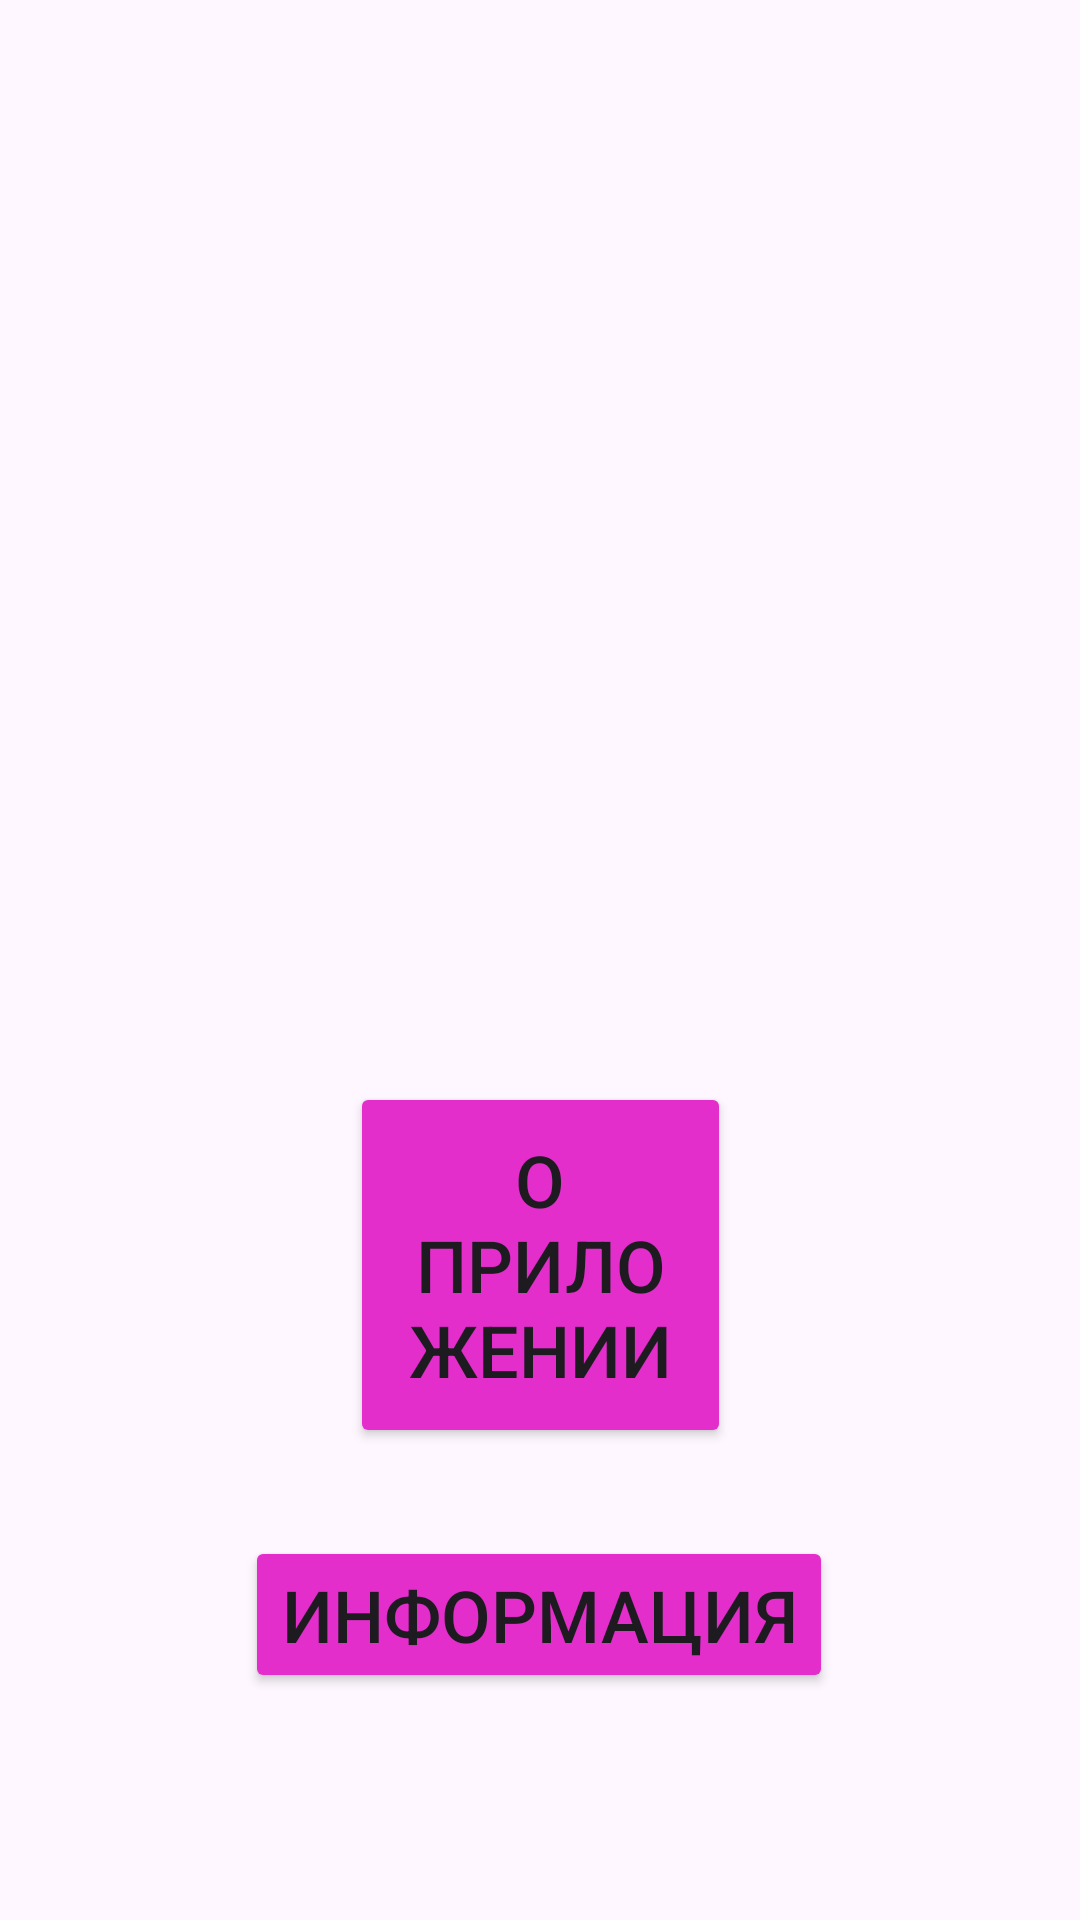

Android layout source for this screen:
<!-- AndroidManifest.xml: application theme Theme.Volkov_trukhin32 -->
<!-- res/layout/activity_main.xml -->
<?xml version="1.0" encoding="utf-8"?>
<androidx.constraintlayout.widget.ConstraintLayout xmlns:android="http://schemas.android.com/apk/res/android"
    xmlns:app="http://schemas.android.com/apk/res-auto"
    xmlns:tools="http://schemas.android.com/tools"
    android:id="@+id/main"
    android:layout_width="match_parent"
    android:layout_height="match_parent"
    tools:context=".MainActivity">


    <Button
        android:id="@+id/button"
        style="@style/CustomButton"
        android:layout_width="127dp"
        android:layout_height="122dp"
        android:onClick="NavigateTo"
        android:text="О приложении"
        app:layout_constraintBottom_toTopOf="@+id/button2"
        app:layout_constraintEnd_toEndOf="parent"
        app:layout_constraintStart_toStartOf="parent"
        app:layout_constraintTop_toTopOf="parent"
        app:layout_constraintVertical_bias="0.925" />

    <Button
        android:id="@+id/button2"
        android:layout_width="wrap_content"
        android:layout_height="wrap_content"
        style="@style/CustomButton"
        android:onClick="NavigateTo1"
        android:text="Информация"
        app:layout_constraintBottom_toBottomOf="parent"
        app:layout_constraintEnd_toEndOf="parent"
        app:layout_constraintHorizontal_bias="0.498"
        app:layout_constraintStart_toStartOf="parent"
        app:layout_constraintTop_toTopOf="parent"
        app:layout_constraintVertical_bias="0.871" />
</androidx.constraintlayout.widget.ConstraintLayout>
<!-- resources referenced by this layout -->
<resources>
  <style name="CustomButton">
          <item name="backgroundTint">#E42ECC</item>
          <item name="android:textSize">24sp</item>
          <item name="android:radius"> 16dp </item>
      </style>
  <style name="Theme.Volkov_trukhin32" parent="Base.Theme.Volkov_trukhin32" />
  <style name="Base.Theme.Volkov_trukhin32" parent="Theme.Material3.DayNight.NoActionBar">
          
          
      </style>
</resources>
